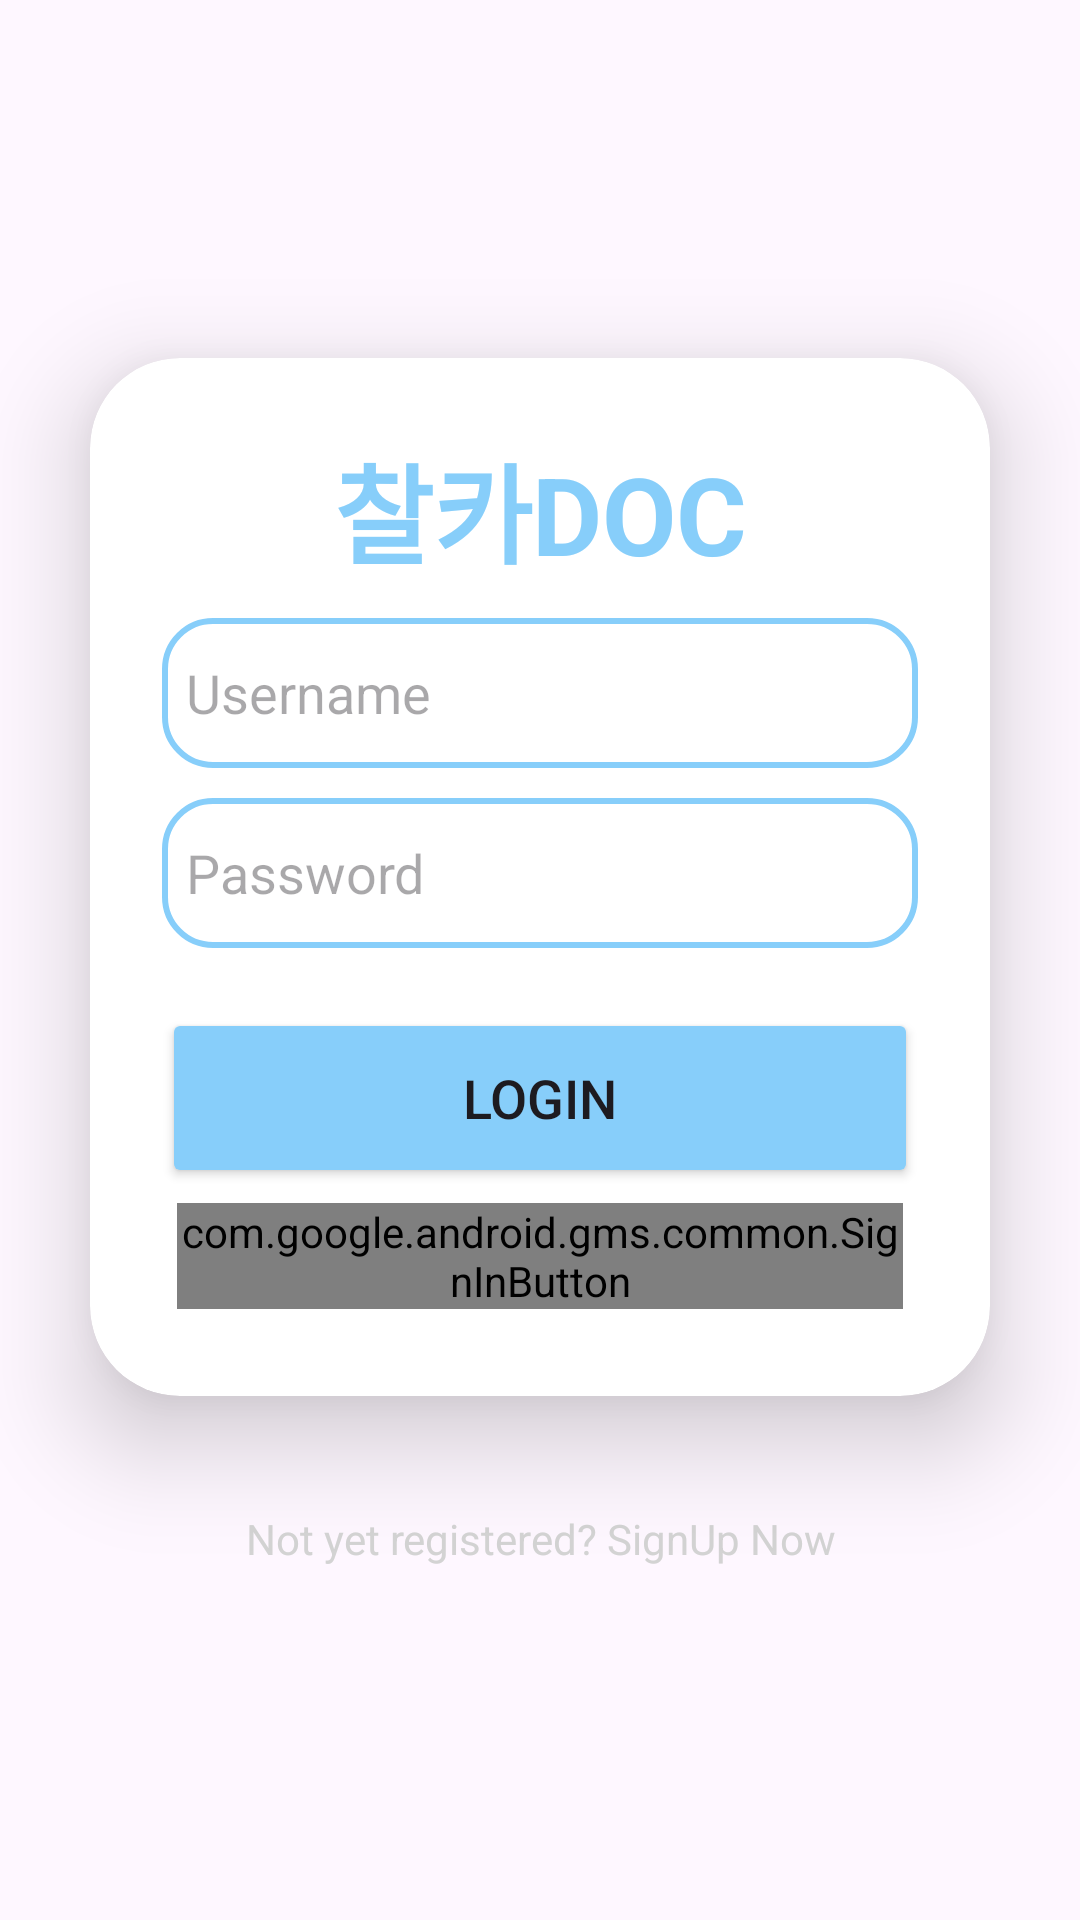

The Android layout XML behind this screen, and the referenced resources:
<!-- AndroidManifest.xml: application theme Theme.ChalKaDOC -->
<!-- res/layout/activity_login.xml -->
<?xml version="1.0" encoding="utf-8"?>
<LinearLayout
    xmlns:android="http://schemas.android.com/apk/res/android"
    xmlns:app="http://schemas.android.com/apk/res-auto"
    xmlns:tools="http://schemas.android.com/tools"
    xmlns:card_view="http://schemas.android.com/apk/res-auto"
    android:layout_width="match_parent"
    android:layout_height="match_parent"
    android:orientation="vertical"
    android:gravity="center"
    tools:context=".login.LoginActivity">

    <androidx.cardview.widget.CardView
        android:layout_width="match_parent"
        android:layout_height="wrap_content"
        android:layout_margin="30dp"
        app:cardCornerRadius="30dp"
        app:cardElevation="20dp">

        <LinearLayout
            android:layout_width="match_parent"
            android:layout_height="wrap_content"
            android:orientation="vertical"
            android:layout_gravity="center_horizontal"
            android:padding="24dp">

            <TextView
                android:id="@+id/loginText"
                android:layout_width="match_parent"
                android:layout_height="wrap_content"
                android:text="찰카DOC"
                android:textSize="36sp"
                android:textAlignment="center"
                android:textStyle="bold"
                android:textColor="@color/blue"/>

            <EditText
                android:id="@+id/username"
                android:layout_width="match_parent"
                android:layout_height="50dp"
                android:background="@drawable/card_border_2"
                android:drawableLeft="@drawable/ic_account_circle_24"
                android:drawablePadding="8dp"
                android:hint="Username"
                android:padding="8dp"
                android:textColor="@color/black"
                android:textColorHighlight="@color/gray"
                android:layout_marginTop="10dp"/>

            <EditText
                android:id="@+id/password"
                android:layout_width="match_parent"
                android:layout_height="50dp"
                android:background="@drawable/card_border_2"
                android:drawableLeft="@drawable/ic_admin_panel_settings_24"
                android:drawablePadding="8dp"
                android:hint="Password"
                android:padding="8dp"
                android:inputType="textPassword"
                android:textColor="@color/black"
                android:textColorHighlight="@color/gray"
                android:layout_marginTop="10dp"/>

            <Button
                android:id="@+id/loginButton"
                android:layout_width="match_parent"
                android:layout_height="60dp"
                android:text="Login"
                android:textSize="18sp"
                android:layout_marginTop="20dp"
                android:backgroundTint="@color/blue"
                app:cornerRadius = "20dp"/>

            <LinearLayout
                android:layout_width="wrap_content"
                android:layout_height="wrap_content"
                android:orientation="horizontal"
                android:layout_gravity="center_horizontal"
                android:padding="5dp">

                <com.google.android.gms.common.SignInButton
                    android:id="@+id/btn_google_sign_in"
                    android:layout_width="wrap_content"
                    android:layout_height="wrap_content" />



            </LinearLayout>

        </LinearLayout>

    </androidx.cardview.widget.CardView>

    <TextView
        android:id="@+id/textView_sign_up"
        android:layout_width="wrap_content"
        android:layout_height="wrap_content"
        android:padding="8dp"
        android:text="Not yet registered? SignUp Now"
        android:textSize="14sp"
        android:textAlignment="center"
        android:textColor="@color/gray"
        android:layout_marginBottom="20dp"/>

</LinearLayout>
<!-- resources referenced by this layout -->
<resources>
  <color name="black">#FF000000</color>
  <color name="blue">#87CEFA</color>
  <color name="gray">#D3D3D3</color>
  <!-- drawable card_border_2 (drawable) -->
  <?xml version="1.0" encoding="utf-8"?>
  <shape xmlns:android="http://schemas.android.com/apk/res/android"
      android:shape="rectangle">
  
      <corners
          android:topLeftRadius="16dp"
          android:topRightRadius="16dp"
          android:bottomRightRadius="16dp"
          android:bottomLeftRadius="16dp"/>
  
      <stroke
          android:color="@color/blue"
          android:width="2dp"/>
  
  </shape>
  <style name="Theme.ChalKaDOC" parent="Base.Theme.ChalKaDOC" />
  <style name="Base.Theme.ChalKaDOC" parent="Theme.Material3.DayNight.NoActionBar">
          
          
      </style>
</resources>
